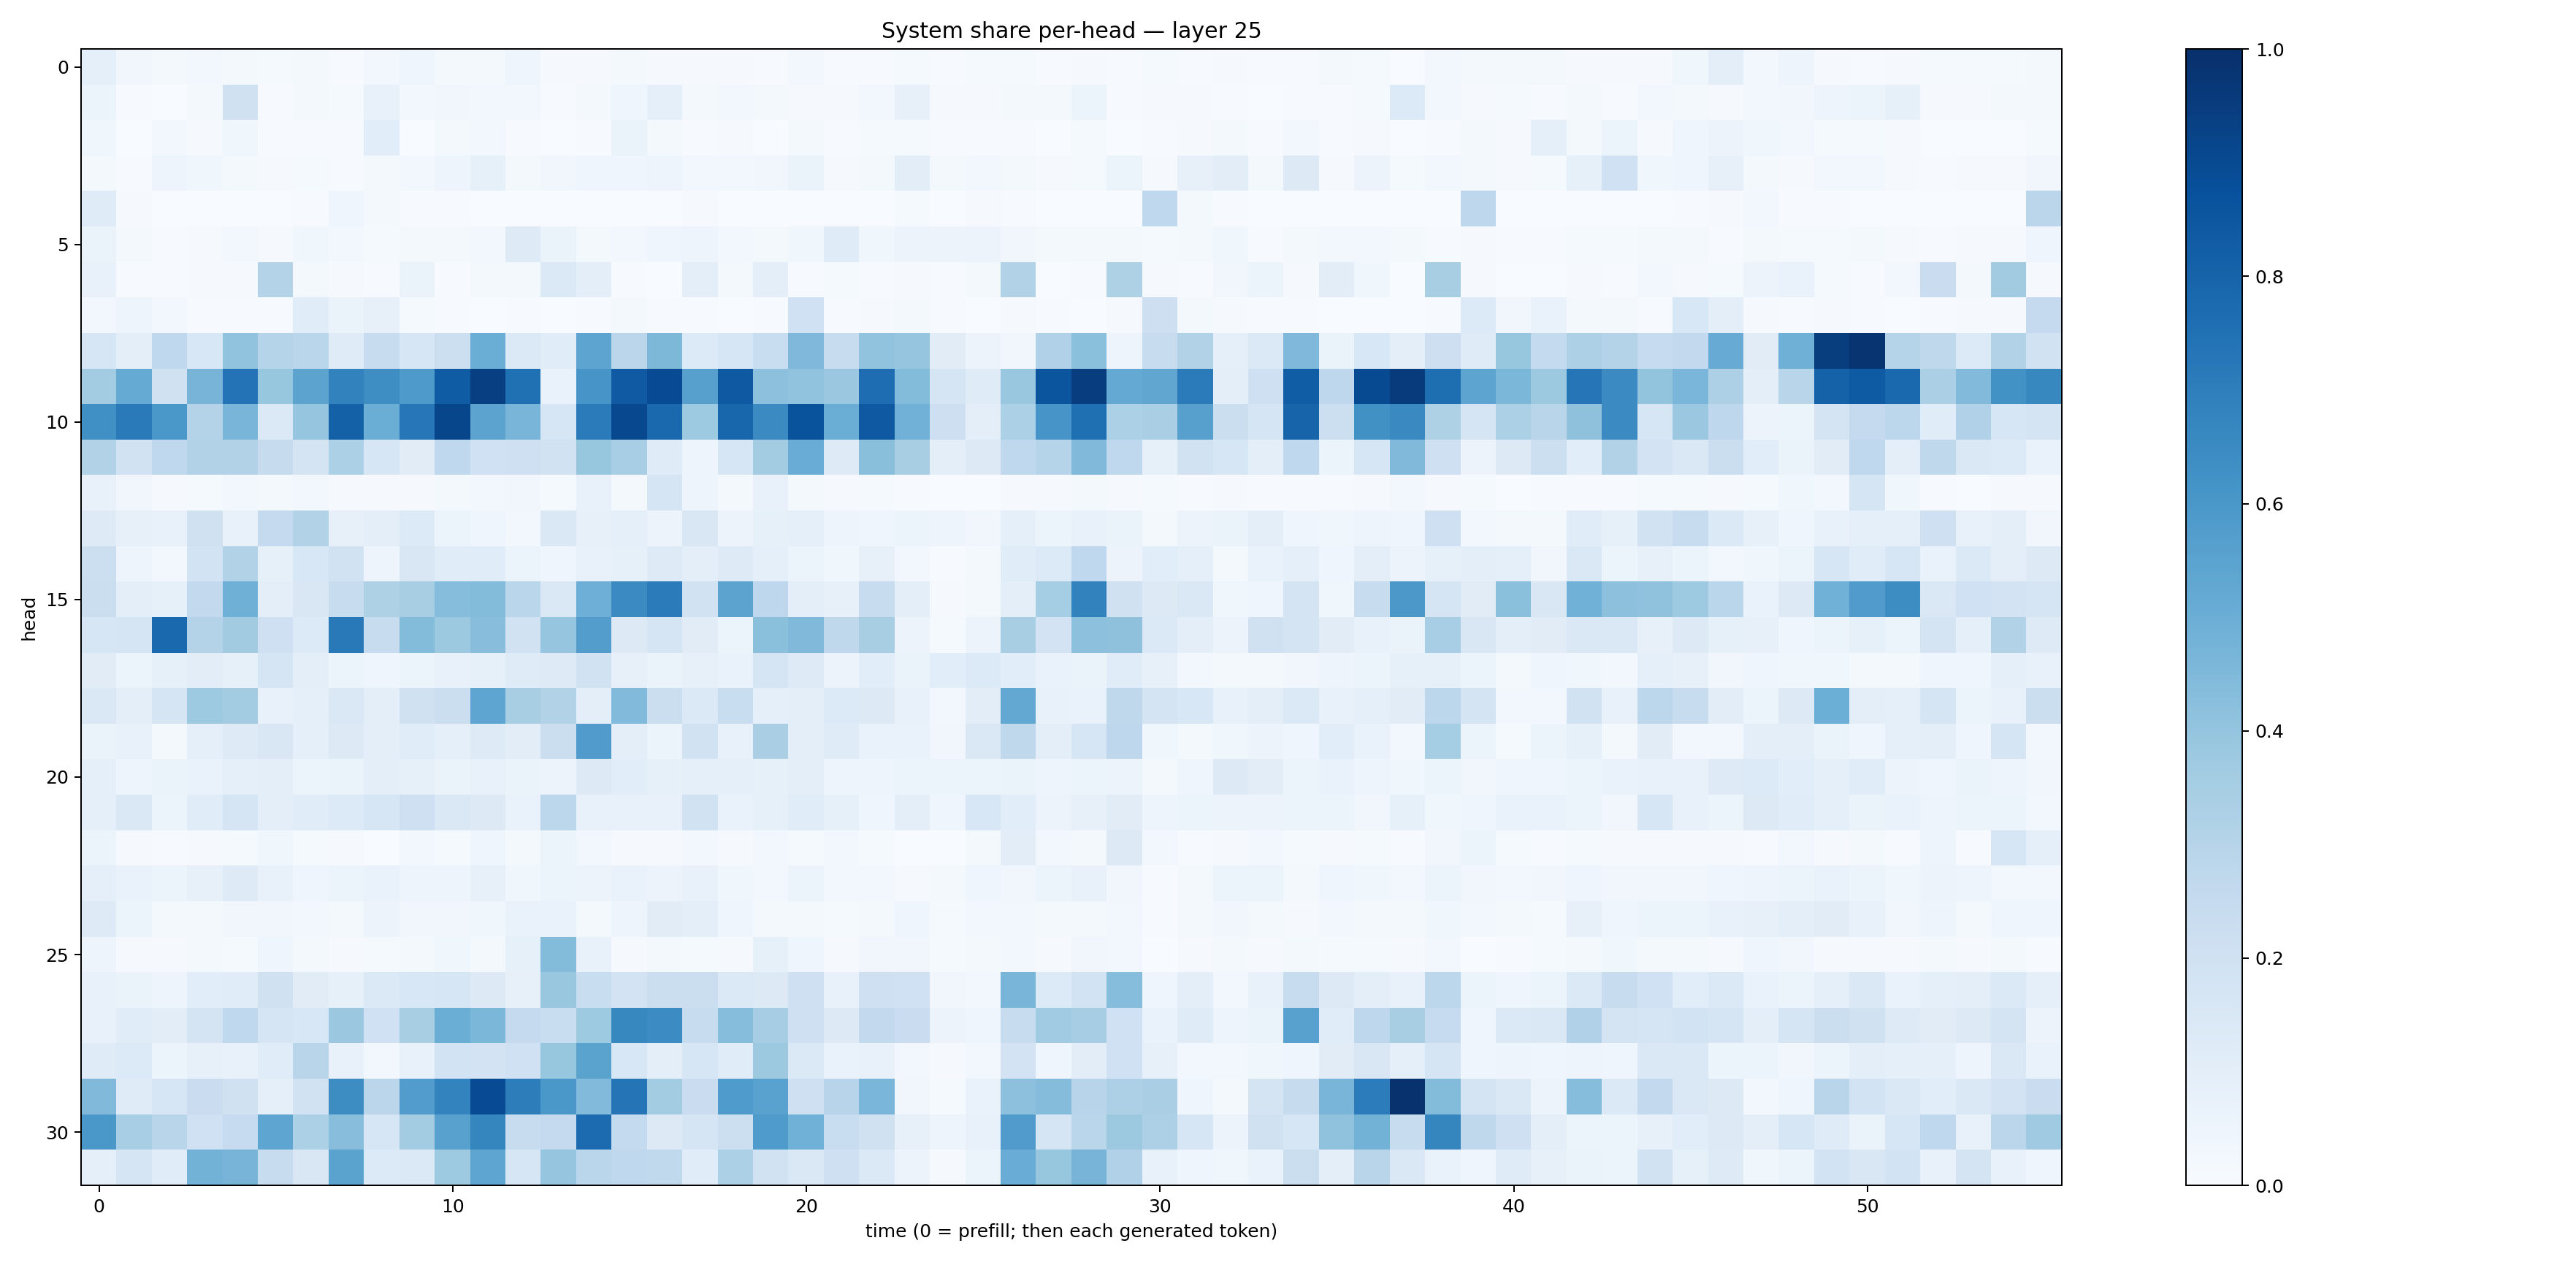

Data behind this chart, as committed beside it:
0.09340293, 0.032473017, 0.021817585, 0.031006552, 0.021021422, 0.015234196, 0.019381998, 0.006540273, 0.027299, 0.04424961, 0.017427668, 0.01653901, 0.04357679, 0.009415705, 0.009453136, 0.021609372, 0.010497707, 0.0095779, 0.008309465, 0.0047342977, 0.027296199, 0.0077990745, 0.0054955403, 0.012866548
0.0606, 0.006011, 0.002806, 0.02172, 0.1989, 0.007391, 0.01992, 0.01527, 0.07524, 0.02374, 0.03149, 0.0245, 0.02772, 0.007735, 0.01807, 0.04645, 0.0897, 0.01608, 0.02959, 0.01804, 0.01107, 0.01117, 0.02746, 0.08005
0.03596, 0.00376, 0.02673, 0.00987, 0.03642, 0.00634, 0.005058, 0.006642, 0.1089, 0.002703, 0.02308, 0.02586, 0.005798, 0.001184, 0.007255, 0.06504, 0.019, 0.004283, 0.01048, 0.003429, 0.02189, 0.004213, 0.01454, 0.01497
0.02095, 0.006821, 0.04859, 0.03789, 0.02128, 0.007906, 0.01481, 0.006009, 0.01766, 0.03032, 0.05026, 0.08372, 0.01887, 0.03503, 0.0416, 0.04224, 0.04787, 0.02373, 0.02575, 0.03147, 0.06593, 0.007928, 0.01972, 0.1049
0.1211, 0.01045, 0.001252, 0.003294, 0.003124, 0.001925, 0.005937, 0.04166, 0.01928, 0.006363, 0.007319, 0.001121, 0.003675, 0.000257, 0.0009483, 0.002437, 0.002254, 0.008228, 0.001754, 0.000332, 0.003082, 0.003421, 0.0009846, 0.01273
0.06639, 0.01732, 0.005521, 0.00967, 0.02978, 0.008573, 0.03701, 0.0254, 0.01329, 0.0184, 0.01591, 0.02868, 0.1214, 0.06565, 0.02192, 0.03012, 0.04013, 0.04901, 0.02994, 0.02066, 0.03641, 0.1189, 0.03547, 0.05621
0.0761, 0.007539, 0.007141, 0.01053, 0.00805, 0.3047, 0.02316, 0.008163, 0.005172, 0.06382, 0.004527, 0.01742, 0.01904, 0.1368, 0.1002, 0.006412, 0.003727, 0.1012, 0.01595, 0.09656, 0.006308, 0.01413, 0.005565, 0.008759
0.03032, 0.04966, 0.02948, 0.007308, 0.006582, 0.004432, 0.1144, 0.06443, 0.08201, 0.01417, 0.004523, 0.002857, 0.00678, 0.001068, 0.004496, 0.01635, 0.007296, 0.004878, 0.003252, 0.004252, 0.2021, 0.00691, 0.008957, 0.01817
0.1634, 0.09509, 0.2693, 0.1538, 0.4059, 0.3034, 0.2863, 0.1173, 0.2351, 0.1578, 0.215, 0.5012, 0.1385, 0.1136, 0.5406, 0.2839, 0.4553, 0.1328, 0.1563, 0.231, 0.4517, 0.2421, 0.4052, 0.3983
0.3557, 0.5162, 0.1982, 0.4708, 0.7405, 0.3937, 0.5461, 0.6813, 0.6396, 0.5895, 0.8304, 0.9381, 0.7507, 0.06904, 0.6091, 0.8395, 0.8915, 0.5616, 0.8402, 0.4169, 0.4042, 0.3817, 0.7648, 0.4384
0.6293, 0.7129, 0.6012, 0.3066, 0.4677, 0.14, 0.3966, 0.8089, 0.5018, 0.7246, 0.9123, 0.5435, 0.4675, 0.1591, 0.7096, 0.903, 0.7835, 0.3715, 0.79, 0.6504, 0.866, 0.5012, 0.8423, 0.4832
0.311, 0.191, 0.2663, 0.3119, 0.3114, 0.2433, 0.176, 0.3281, 0.1599, 0.111, 0.2678, 0.1992, 0.2097, 0.1946, 0.3917, 0.3472, 0.1205, 0.0505, 0.1574, 0.3573, 0.507, 0.1219, 0.4238, 0.3428
0.07431, 0.03447, 0.008006, 0.01231, 0.02586, 0.02221, 0.0261, 0.01024, 0.01127, 0.01051, 0.02041, 0.02559, 0.03239, 0.01195, 0.07046, 0.02217, 0.171, 0.04875, 0.01643, 0.07557, 0.02171, 0.01039, 0.01552, 0.006384
0.122, 0.08131, 0.0711, 0.1978, 0.07261, 0.2516, 0.3135, 0.08105, 0.09411, 0.1349, 0.06126, 0.0459, 0.02585, 0.1437, 0.07956, 0.09289, 0.05618, 0.1513, 0.05581, 0.08212, 0.09291, 0.0478, 0.04503, 0.0534
0.2162, 0.04736, 0.02387, 0.1846, 0.3156, 0.08427, 0.1551, 0.1945, 0.04777, 0.1506, 0.1148, 0.1143, 0.05451, 0.04052, 0.0746, 0.08465, 0.1217, 0.1004, 0.1212, 0.09063, 0.05319, 0.03547, 0.08097, 0.02363
0.2265, 0.0977, 0.08416, 0.261, 0.4884, 0.1001, 0.1518, 0.2346, 0.323, 0.3407, 0.43, 0.4378, 0.2875, 0.1424, 0.4924, 0.6502, 0.7091, 0.1917, 0.5436, 0.2756, 0.09648, 0.08185, 0.2372, 0.09757
0.1602, 0.1669, 0.7824, 0.3064, 0.3606, 0.2055, 0.1344, 0.7168, 0.2353, 0.4378, 0.3782, 0.4294, 0.1946, 0.3971, 0.5707, 0.1293, 0.1716, 0.1115, 0.06034, 0.4196, 0.4489, 0.2702, 0.3425, 0.05662
0.1118, 0.06115, 0.08549, 0.1045, 0.0825, 0.1692, 0.09799, 0.05118, 0.04649, 0.05902, 0.07653, 0.08529, 0.1176, 0.1215, 0.1885, 0.08179, 0.06395, 0.08156, 0.06924, 0.1715, 0.1222, 0.05668, 0.1093, 0.06576
0.1431, 0.1011, 0.1711, 0.3722, 0.3577, 0.07386, 0.08749, 0.1455, 0.098, 0.1966, 0.2195, 0.5362, 0.3432, 0.3137, 0.09382, 0.4437, 0.2225, 0.1379, 0.2307, 0.08605, 0.1013, 0.1332, 0.1301, 0.07219
0.06438, 0.0705, 0.02342, 0.09236, 0.1215, 0.1518, 0.08729, 0.1322, 0.1012, 0.1146, 0.09297, 0.1227, 0.104, 0.2203, 0.5793, 0.0993, 0.06049, 0.1898, 0.07224, 0.3383, 0.09557, 0.1188, 0.06862, 0.06656
0.08669, 0.04825, 0.06583, 0.06652, 0.09374, 0.09492, 0.06151, 0.06267, 0.09853, 0.08404, 0.06321, 0.0778, 0.0635, 0.05514, 0.1254, 0.1087, 0.08407, 0.09107, 0.08729, 0.08549, 0.1005, 0.05021, 0.05002, 0.06055
0.09127, 0.1466, 0.05215, 0.1134, 0.1695, 0.1014, 0.1169, 0.1337, 0.1624, 0.2102, 0.142, 0.1285, 0.06934, 0.281, 0.07223, 0.07416, 0.07564, 0.1921, 0.06951, 0.08548, 0.116, 0.08534, 0.04229, 0.09738
0.05229, 0.009753, 0.006438, 0.009009, 0.01359, 0.03735, 0.0119, 0.01007, 0.003381, 0.0281, 0.01416, 0.04086, 0.02326, 0.05383, 0.02394, 0.007874, 0.01014, 0.03068, 0.01025, 0.02706, 0.01371, 0.02403, 0.0129, 0.002559
0.09198, 0.06704, 0.05982, 0.07833, 0.1245, 0.07418, 0.0402, 0.0541, 0.07031, 0.04917, 0.04837, 0.081, 0.03619, 0.05313, 0.05571, 0.06762, 0.05748, 0.07038, 0.03634, 0.02542, 0.0607, 0.02789, 0.02822, 0.01164
0.1213, 0.06197, 0.01919, 0.02201, 0.03369, 0.0335, 0.02414, 0.0204, 0.05797, 0.03425, 0.0326, 0.03684, 0.06743, 0.06664, 0.02255, 0.04826, 0.11, 0.1004, 0.04129, 0.02068, 0.02074, 0.01479, 0.01889, 0.03978
0.04931, 0.00897, 0.008405, 0.01733, 0.01271, 0.04175, 0.01692, 0.008987, 0.01343, 0.0172, 0.03858, 0.02046, 0.08347, 0.4379, 0.07128, 0.01088, 0.01625, 0.01413, 0.008928, 0.08571, 0.04329, 0.008409, 0.0316, 0.03164
0.07343, 0.06579, 0.0487, 0.1088, 0.1165, 0.1973, 0.1097, 0.0856, 0.1367, 0.1531, 0.1596, 0.1272, 0.08091, 0.3888, 0.2311, 0.1832, 0.2247, 0.2202, 0.1369, 0.1294, 0.2048, 0.07152, 0.2037, 0.2024
0.0773, 0.117, 0.1035, 0.1723, 0.2689, 0.1676, 0.1537, 0.3821, 0.2007, 0.3408, 0.501, 0.459, 0.2535, 0.2339, 0.3749, 0.6611, 0.6462, 0.2371, 0.4326, 0.3484, 0.2082, 0.1266, 0.2599, 0.2271
0.1177, 0.1353, 0.05208, 0.08081, 0.07154, 0.1162, 0.2927, 0.07038, 0.02485, 0.07588, 0.1867, 0.183, 0.2024, 0.3933, 0.5501, 0.1529, 0.0944, 0.1596, 0.1161, 0.3763, 0.1376, 0.06866, 0.07659, 0.02719
0.4482, 0.1179, 0.1566, 0.2298, 0.1961, 0.09128, 0.1946, 0.6432, 0.2816, 0.5754, 0.6786, 0.891, 0.702, 0.5978, 0.445, 0.7354, 0.3579, 0.2278, 0.5834, 0.5538, 0.2042, 0.2955, 0.4612, 0.03331
0.5984, 0.3446, 0.2907, 0.201, 0.2483, 0.5361, 0.3297, 0.4261, 0.1601, 0.3563, 0.5569, 0.6695, 0.2375, 0.2511, 0.7707, 0.2554, 0.1315, 0.1713, 0.2166, 0.5824, 0.4851, 0.2343, 0.1961, 0.08
0.09255, 0.1648, 0.114, 0.4801, 0.4707, 0.2379, 0.1494, 0.5483, 0.1366, 0.1404, 0.3744, 0.5362, 0.158, 0.395, 0.2882, 0.2679, 0.2646, 0.1154, 0.3306, 0.1935, 0.1459, 0.205, 0.1373, 0.05597
